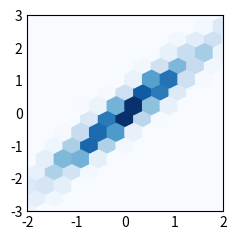

The script that saved this image:
import matplotlib.pyplot as plt
import numpy as np

plt.style.use('_mpl-gallery-nogrid')

# make data: correlated + noise
np.random.seed(1)
x = np.random.randn(5000)
y = 1.2 * x + np.random.randn(5000) / 3

# plot:
fig, ax = plt.subplots()

ax.hexbin(x, y, gridsize=20)

ax.set(xlim=(-2, 2), ylim=(-3, 3))

plt.show()